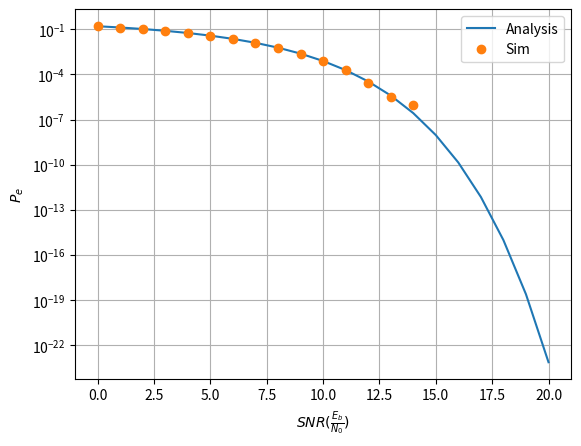

Write the Python code that produced this figure. (Note: this script raises an exception after producing the figure.)
import numpy as np
import scipy.special as sp
import matplotlib.pyplot as plt

#if using termux
#import subprocess
#import shlex
#end if

def pe_bfsk(snr):
    return 0.5*sp.erfc(np.sqrt(snr/2))

rng = np.random.default_rng()
num_samples = 1000000

s0 = np.array([1,0]).reshape(2,1)

# snr = Eb/No, No/2 = 1 (constant), A = sqrt(Eb) = (2*snr)**0.5 
max_snr = 20
snr_db = np.arange(0, max_snr+1)

p_error_est = np.zeros(snr_db.shape[0])
p_error_th = np.zeros(snr_db.shape[0])
for i in snr_db:
    N_var = rng.normal(size=(2, num_samples))
    snr = 10**(0.1*i)
    A = (2*snr)**0.5
    y_var = A*s0 + N_var
    p_error_val_est = np.count_nonzero(np.where(y_var[0] < y_var[1], 1, 0))/num_samples
    p_error_est[i] = p_error_val_est
    p_error_val_th = pe_bfsk(snr)
    p_error_th[i] = p_error_val_th

plt.semilogy(snr_db, p_error_th)
plt.semilogy(snr_db, p_error_est, 'o')
plt.grid()
plt.xlabel("$SNR(\\frac{E_b}{N_0})$")
plt.ylabel("$P_e$")
plt.legend(['Analysis', 'Sim'])

plt.savefig('../../figs/chapter6/bfsk_coherent_ber.pdf')
plt.savefig('../../figs/chapter6/bfsk_coherent_ber.png')

#if using termux
#subprocess.run(shlex.split("termux-open ../../figs/chapter6/bfsk_coherent_ber.pdf"))
#else
plt.show() #opening the plot window
